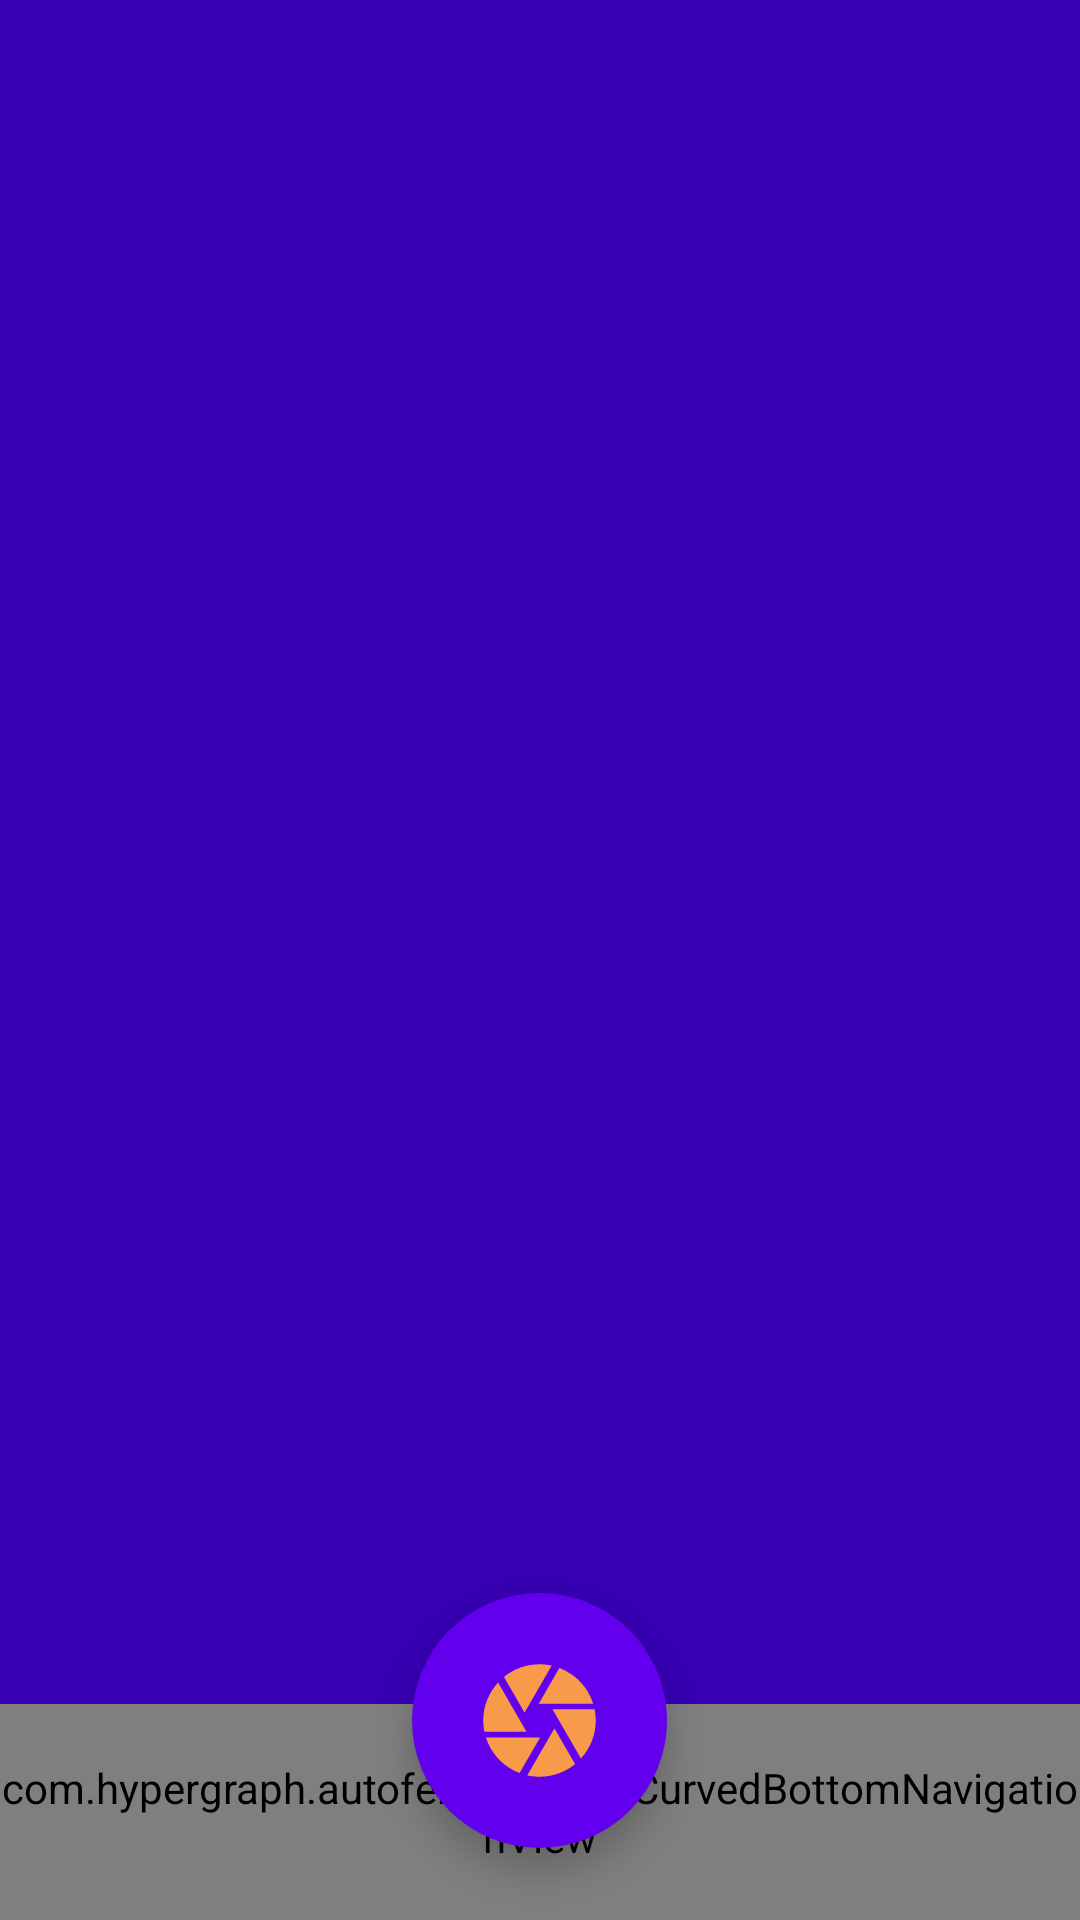

This screen was rendered from an Android layout file. Write that file and the resources it references.
<!-- AndroidManifest.xml: application theme AppTheme -->
<!-- res/layout/content_frame_bottom_nav.xml -->
<?xml version="1.0" encoding="utf-8"?>
<FrameLayout xmlns:android="http://schemas.android.com/apk/res/android"
    xmlns:app="http://schemas.android.com/apk/res-auto"
    android:layout_width="match_parent"
    android:layout_height="wrap_content">


    <com.hypergraph.autofence.views.CurvedBottomNavigationView
        android:id="@+id/bottomNavBar"
        android:layout_width="match_parent"
        android:layout_height="72dp"
        android:layout_gravity="bottom"
        android:theme="@style/AppTheme.BottomNav"
        app:itemIconTint="@drawable/nav_item_color_state"
        app:itemTextColor="@drawable/nav_item_color_state" />


    <com.google.android.material.floatingactionbutton.FloatingActionButton
        android:id="@+id/fabCreateMap"
        android:layout_width="wrap_content"
        android:layout_height="wrap_content"
        android:layout_gravity="bottom|center_horizontal"
        android:layout_marginBottom="24dp"
        android:backgroundTint="@color/colorPrimary"
        android:clickable="true"
        android:elevation="2dp"
        android:focusable="true"
        android:src="@drawable/ic_bottom_camera"
        app:borderWidth="0dp"
        app:ensureMinTouchTargetSize="true"
        app:fabCustomSize="85dp"
        app:fabSize="auto"
        app:maxImageSize="45dp" />


</FrameLayout>
<!-- resources referenced by this layout -->
<resources>
  <!-- drawable ic_bottom_camera (drawable) -->
  <vector xmlns:android="http://schemas.android.com/apk/res/android"
      android:width="24dp"
      android:height="24dp"
      android:tint="#f79b4b"
      android:viewportWidth="24.0"
      android:viewportHeight="24.0">
      <path
          android:fillColor="#FF000000"
          android:pathData="M9.4,10.5l4.77,-8.26C13.47,2.09 12.75,2 12,2c-2.4,0 -4.6,0.85 -6.32,2.25l3.66,6.35 0.06,-0.1zM21.54,9c-0.92,-2.92 -3.15,-5.26 -6,-6.34L11.88,9h9.66zM21.8,10h-7.49l0.29,0.5 4.76,8.25C21,16.97 22,14.61 22,12c0,-0.69 -0.07,-1.35 -0.2,-2zM8.54,12l-3.9,-6.75C3.01,7.03 2,9.39 2,12c0,0.69 0.07,1.35 0.2,2h7.49l-1.15,-2zM2.46,15c0.92,2.92 3.15,5.26 6,6.34L12.12,15L2.46,15zM13.73,15l-3.9,6.76c0.7,0.15 1.42,0.24 2.17,0.24 2.4,0 4.6,-0.85 6.32,-2.25l-3.66,-6.35 -0.93,1.6z" />
  </vector>
  <style name="AppTheme.BottomNav" parent="Theme.AppCompat.Light.NoActionBar">
          <item name="colorControlHighlight">@color/colorTransparentRipple</item>
      </style>
  <style name="AppTheme" parent="Theme.AppCompat.Light.NoActionBar">
          <item name="colorPrimary">@color/colorPrimary</item>
          <item name="colorPrimaryDark">@color/colorPrimaryDark</item>
          <item name="colorAccent">@color/colorAccent</item>
          <item name="android:windowBackground">@color/colorPrimaryDark</item>
      </style>
  <!-- not gathered from this repository: default colours our renderer supplied (Android Studio template values) -->
  <color name="colorPrimary">#FF6200EE</color>
  <color name="colorPrimaryDark">#FF3700B3</color>
  <color name="colorAccent">#FF03DAC5</color>
</resources>
